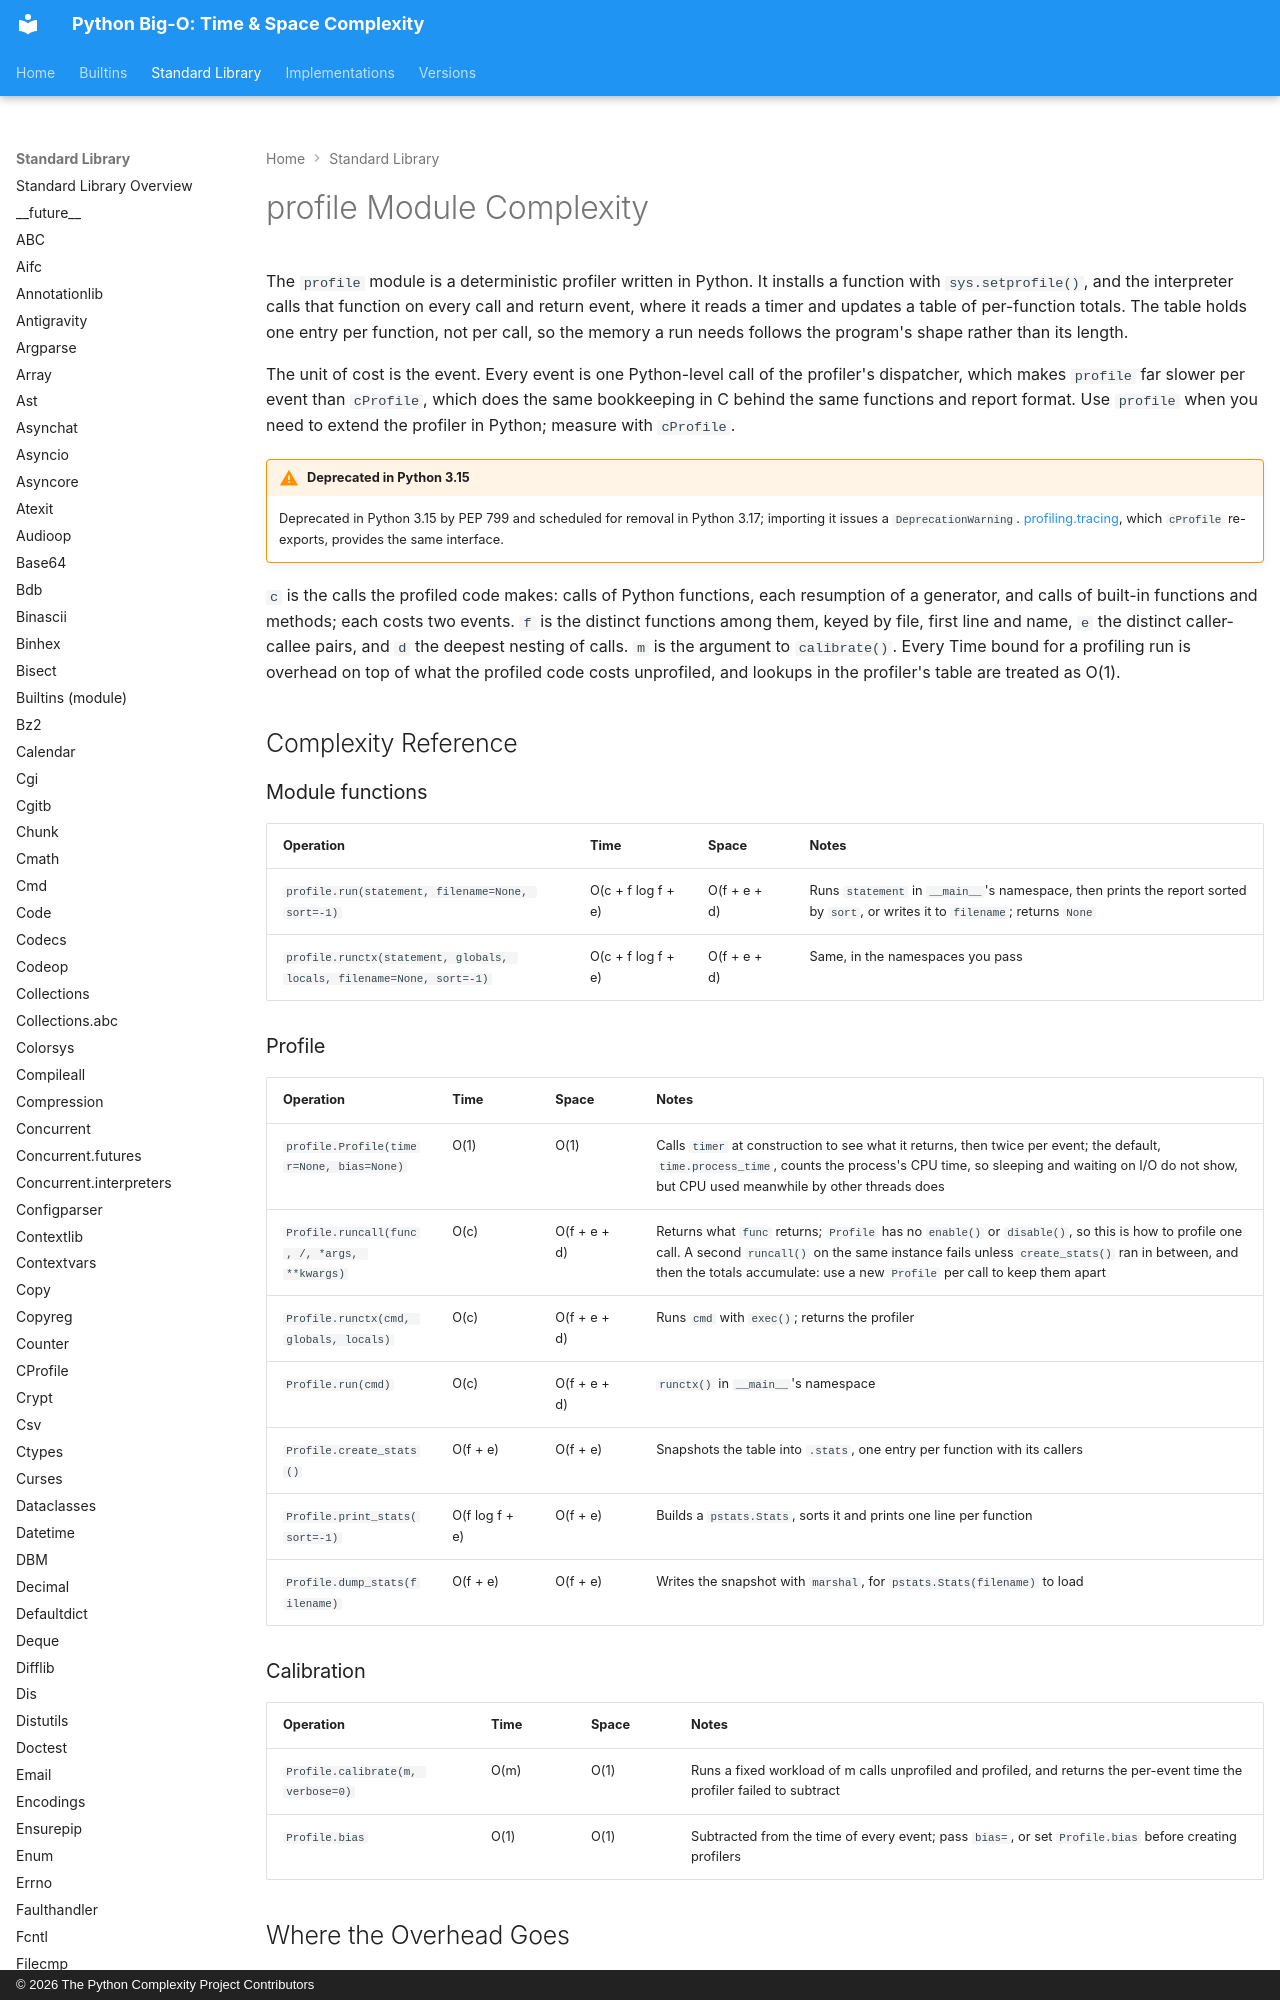

repository: heikkitoivonen/python-time-space-complexity · page: stdlib/profile/index.html · generator: mkdocs · copyright: © 2026 The Python Complexity Project Contributors

# profile Module Complexity

The `profile` module is a deterministic profiler written in Python. It installs a function with
`sys.setprofile()`, and the interpreter calls that function on every call and return event, where
it reads a timer and updates a table of per-function totals. The table holds one entry per
function, not per call, so the memory a run needs follows the program's shape rather than its
length.

The unit of cost is the event. Every event is one Python-level call of the profiler's dispatcher,
which makes `profile` far slower per event than `cProfile`, which does the same bookkeeping in C
behind the same functions and report format. Use `profile` when you need to extend the profiler in
Python; measure with `cProfile`.

!!! warning "Deprecated in Python 3.15"
    Deprecated in Python 3.15 by PEP 799 and scheduled for removal in Python 3.17; importing it
    issues a `DeprecationWarning`. [profiling.tracing](profiling.md), which `cProfile` re-exports,
    provides the same interface.

`c` is the calls the profiled code makes: calls of Python functions, each resumption of a
generator, and calls of built-in functions and methods; each costs two events. `f` is the distinct
functions among them, keyed by file, first line and name, `e` the distinct caller-callee pairs, and `d` the deepest nesting of calls.
`m` is the argument to `calibrate()`. Every Time bound for a profiling run is overhead on top of
what the profiled code costs unprofiled, and lookups in the profiler's table are treated as O(1).

## Complexity Reference

### Module functions

| Operation | Time | Space | Notes |
|-----------|------|-------|-------|
| `profile.run(statement, filename=None, sort=-1)` | O(c + f log f + e) | O(f + e + d) | Runs `statement` in `__main__`'s namespace, then prints the report sorted by `sort`, or writes it to `filename`; returns `None` |
| `profile.runctx(statement, globals, locals, filename=None, sort=-1)` | O(c + f log f + e) | O(f + e + d) | Same, in the namespaces you pass |
